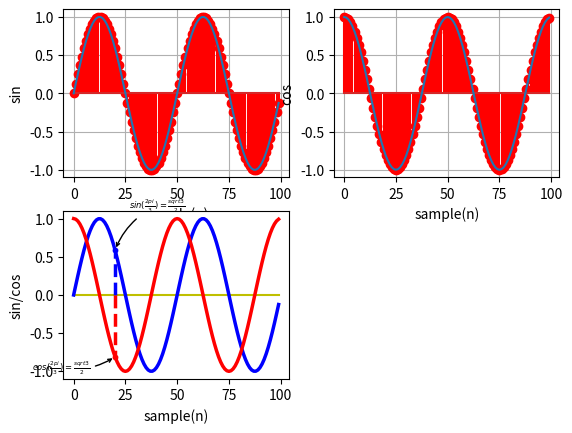

Python code for this plot:
# coding=utf-8
import matplotlib.pyplot as plt
import numpy as np

# 数学表达式 http://blog.csdn.net/wizardforcel/article/details/54782630

Fs = 100
f = 2
sample = 100
plt.subplot(2,2,1)
x = np.arange(sample)
y = np.sin(2 * np.pi * f * x / Fs)
plt.stem(x,y, 'r', )
plt.plot(x, y)
plt.xlabel('sample(n)')
plt.ylabel('sin')
plt.grid()
plt.subplot(2,2,2)
x = np.arange(sample)
y = np.cos(2 * np.pi * f * x / Fs)
plt.stem(x,y, 'r', )
plt.plot(x, y)
plt.xlabel('sample(n)')
plt.ylabel('cos')
plt.grid()
plt.subplot(2,2,3)
x = np.arange(sample)
y_sin = np.sin(2 * np.pi * f * x / Fs)
y_cos = np.cos(2 * np.pi * f * x / Fs)
# plt.stem(x,y, 'r', )
# plt.plot(x, y_sin,x,y_cos)
t = 20
plt.plot(x,np.zeros(100),color='y')
plt.plot(x,y_sin,color='b', linewidth=2.5, linestyle="-")
plt.plot([t,t],[0,np.sin(2 * np.pi * f * t / Fs)], color ='b', linewidth=2.5, linestyle="--")
plt.scatter([t,],[np.sin(2 * np.pi * f * t / Fs),], 10, color ='b')
plt.annotate(r'$sin(\frac{2pi}{3})=\frac{sqrt{3}}{2}$',
         xy=(t, np.sin(2 * np.pi * f * t / Fs)), xycoords='data',
         xytext=(+10, +30), textcoords='offset points', fontsize=6,
         arrowprops=dict(arrowstyle="->", connectionstyle="arc3,rad=.2"))
plt.plot(x,y_cos,color='r', linewidth=2.5, linestyle="-")
plt.plot([t,t],[0,np.cos(2 * np.pi * f * t / Fs)], color ='r', linewidth=2.5, linestyle="--")
plt.scatter([t,],[np.cos(2 * np.pi * f * t / Fs),], 10, color ='r')
plt.annotate(r'$cos(\frac{2pi}{3})=\frac{sqrt{3}}{2}$',
         xy=(t, np.cos(2 * np.pi * f * t / Fs)), xycoords='data',
         xytext=(-60, -10), textcoords='offset points', fontsize=6,
         arrowprops=dict(arrowstyle="->", connectionstyle="arc3,rad=.2"))
plt.xlabel('sample(n)')
plt.ylabel('sin/cos')
plt.show()